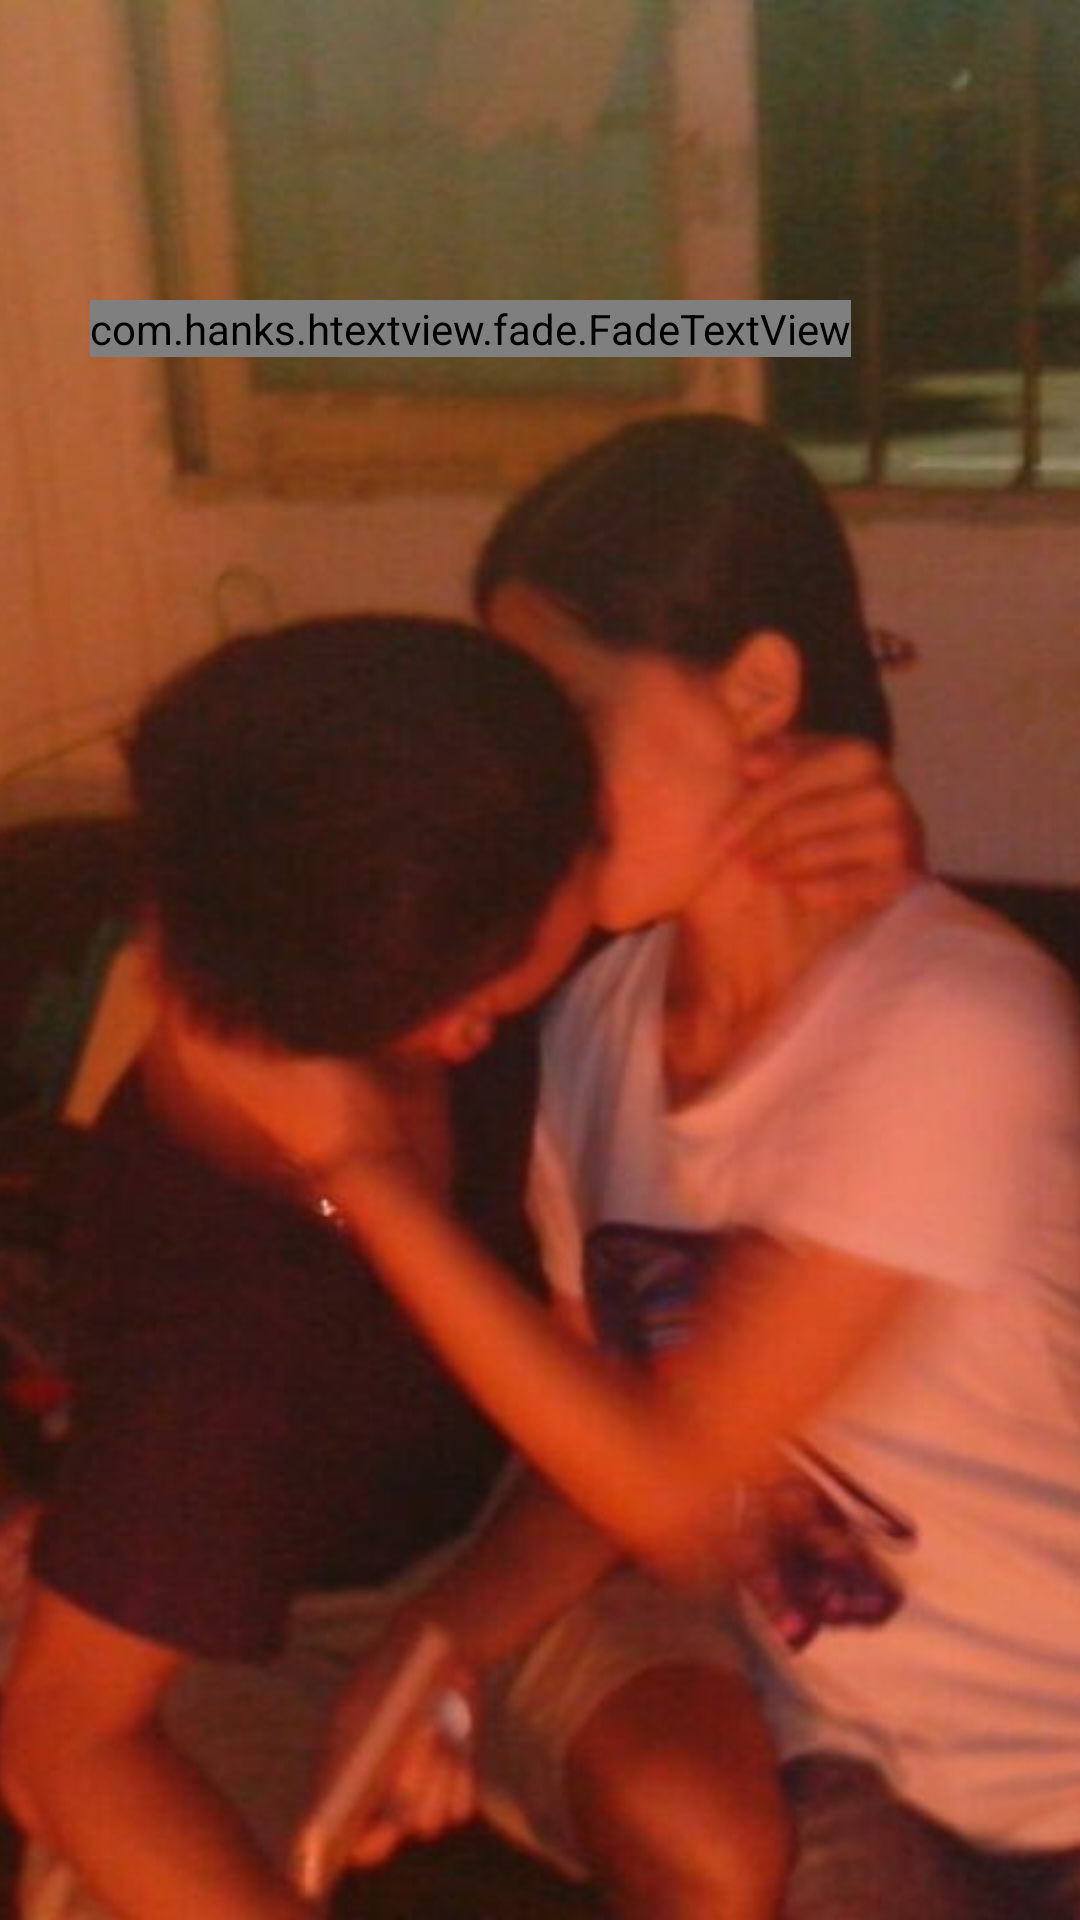

The Android layout XML behind this screen, and the referenced resources:
<!-- AndroidManifest.xml: application theme AppTheme -->
<!-- res/layout/activity_prize64.xml -->
<?xml version="1.0" encoding="utf-8"?>
<RelativeLayout
    xmlns:android="http://schemas.android.com/apk/res/android"
    xmlns:tools="http://schemas.android.com/tools"
    android:layout_width="match_parent"
    android:layout_height="match_parent"
    tools:context="com.example.wxx.thequeenofspades.activity.Prize64Activity">

    <ImageView
        android:layout_width="match_parent"
        android:layout_height="match_parent"
        android:scaleType="centerCrop"
        android:src="@mipmap/prize_64"/>

    <com.hanks.htextview.fade.FadeTextView
        android:id="@+id/tvFade"
        android:layout_width="wrap_content"
        android:layout_height="wrap_content"
        android:layout_marginLeft="30dp"
        android:layout_marginTop="100dp"
        android:ems="1"
        android:text="遇见你，真的是我这辈子最大幸运，我爱你，傻猪"
        android:textSize="16sp"
        android:textColor="@color/color_white"/>
</RelativeLayout>
<!-- resources referenced by this layout -->
<resources>
  <color name="color_white">#ffffff</color>
  <!-- mipmap prize_64: jpg bitmap (mipmap-xhdpi, 82757 bytes) -->
  <style name="AppTheme" parent="Theme.AppCompat.Light.NoActionBar">
          
          <item name="colorPrimary">@color/colorPrimary</item>
          <item name="colorPrimaryDark">@color/colorPrimaryDark</item>
          <item name="colorAccent">@color/colorAccent</item>
      </style>
  <color name="colorPrimary">@color/color_green_text</color>
  <color name="colorPrimaryDark">@color/color_green_text</color>
  <color name="colorAccent">@color/color_green_text</color>
  <color name="color_green_text">#78ae2f</color>
</resources>
